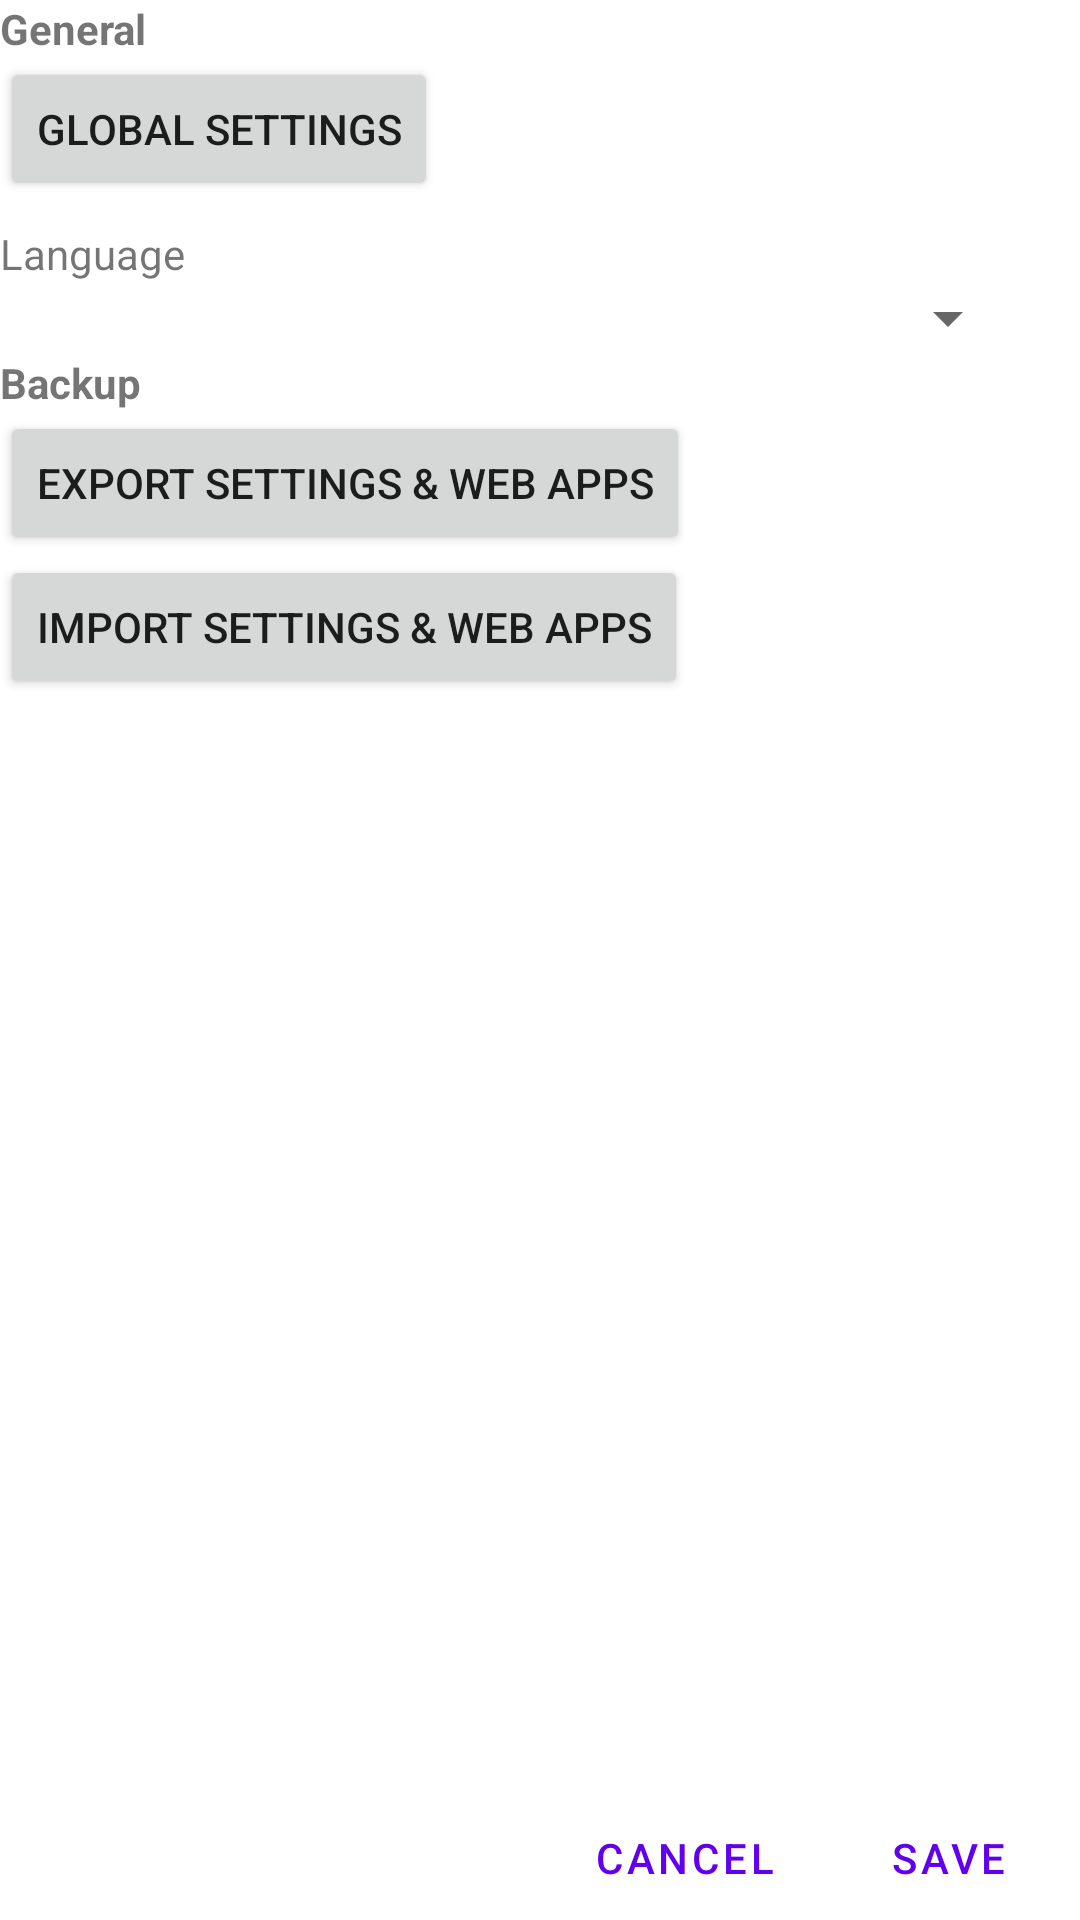

Produce the Android XML layout that renders to this screen, including the resource entries it uses.
<!-- AndroidManifest.xml: fallback theme Theme.MaterialComponents.DayNight.NoActionBar -->
<!-- res/layout/global_settings.xml -->
<?xml version="1.0" encoding="utf-8"?>
<layout xmlns:android="http://schemas.android.com/apk/res/android"
    xmlns:tools="http://schemas.android.com/tools">

    <data>
        <variable
            name="settings"
            type="com.cylonid.nativealpha.model.GlobalSettings" />
    </data>


    <androidx.coordinatorlayout.widget.CoordinatorLayout
        android:id="@+id/layoutSettingsActivity"
        android:layout_width="match_parent"
        android:layout_height="match_parent"
        tools:context=".WebAppSettingsActivity">

        <LinearLayout
            android:layout_width="match_parent"
            android:layout_height="match_parent"
            android:layout_margin="@dimen/margin_activity"
            android:weightSum="100"
            android:orientation="vertical">

            <ScrollView
                android:layout_width="match_parent"
                android:layout_height="0dp"
                android:layout_weight="99"
                android:fadeScrollbars="false"
                android:fillViewport="false"
                android:scrollbarStyle="outsideOverlay">

                <LinearLayout
                    android:layout_width="match_parent"
                    android:layout_height="wrap_content"
                    android:layout_marginEnd="20dp"
                    android:orientation="vertical"
                    android:visibility="visible">

                    <LinearLayout
                        android:id="@+id/sectionGeneral"
                        android:layout_width="match_parent"
                        android:layout_height="wrap_content"
                        android:layout_marginBottom="@dimen/settings_bottom"
                        android:divider="@drawable/empty_10dp_vertical"
                        android:orientation="vertical"
                        android:showDividers="middle">

                        <TextView
                            android:layout_width="match_parent"
                            android:layout_height="wrap_content"
                            android:text="@string/general"
                            android:textAppearance="@style/TextAppearance.AppCompat.Small"
                            android:textStyle="bold" />

                        <Button
                            android:id="@+id/btnGlobalWebApp"
                            android:layout_width="wrap_content"
                            android:layout_height="wrap_content"
                            android:text="@string/global_web_app_settings" />

                        <TextView
                            android:layout_width="match_parent"
                            android:layout_height="wrap_content"
                            android:layout_marginTop="8dp"
                            android:text="@string/language"
                            android:textAppearance="@style/TextAppearance.AppCompat.Small" />

                        <Spinner
                            android:id="@+id/spinnerLanguage"
                            android:layout_width="match_parent"
                            android:layout_height="wrap_content" />

                        <LinearLayout
                            android:id="@+id/layoutUIModeSelection"
                            android:layout_width="match_parent"
                            android:layout_height="wrap_content"
                            android:orientation="vertical"
                            android:visibility="gone">

                            <TextView
                                android:layout_width="wrap_content"
                                android:layout_height="wrap_content"
                                android:text="@string/select_ui_mode" />

                            <Spinner
                                android:id="@+id/dropDownTheme"
                                android:layout_width="match_parent"
                                android:layout_height="wrap_content"
                                android:entries="@array/ui_modes"
                                android:prompt="@string/spinner_prompt"
                                android:spinnerMode="dropdown"
                                tools:listitem="@android:layout/simple_spinner_item" />

                        </LinearLayout>

                        <com.google.android.material.materialswitch.MaterialSwitch
                            android:id="@+id/switchGlobalCache"
                            android:layout_width="match_parent"
                            android:layout_height="wrap_content"
                            android:checked="@={settings.clearCache}"
                            android:text="@string/clear_cache_after_usage" />

                        <com.google.android.material.materialswitch.MaterialSwitch
                            android:id="@+id/switchGlobalMultiTouchReload"
                            android:layout_width="match_parent"
                            android:layout_height="wrap_content"
                            android:checked="@={settings.multitouchReload}"
                            android:text="@string/global_settings_multitouch_reload" />

                        <com.google.android.material.materialswitch.MaterialSwitch
                            android:id="@+id/switchGlobalMultiTouch"
                            android:layout_width="match_parent"
                            android:layout_height="wrap_content"
                            android:checked="@={settings.twoFingerMultitouch}"
                            android:text="@string/use_two_finger_swipes_for_browser_forward_and_backward_navigation" />

                        <com.google.android.material.materialswitch.MaterialSwitch
                            android:id="@+id/switchGlobalMultiTouch3Fingers"
                            android:layout_width="match_parent"
                            android:layout_height="wrap_content"
                            android:checked="@={settings.threeFingerMultitouch}"
                            android:text="@string/use_three_finger_swipes_to_switch_between_web_apps_experimental" />

                        <com.google.android.material.materialswitch.MaterialSwitch
                            android:id="@+id/switchShowProgressbar"
                            android:layout_width="match_parent"
                            android:layout_height="wrap_content"
                            android:checked="@={settings.showProgressbar}"
                            android:text="@string/show_progress_bar_during_page_load" />

                        <com.google.android.material.materialswitch.MaterialSwitch
                            android:id="@+id/switchAlwaysShowSoftwareButtons"
                            android:layout_width="match_parent"
                            android:layout_height="wrap_content"
                            android:checked="@={settings.alwaysShowSoftwareButtons}"
                            android:text="@string/always_show_software_buttons" />


                    </LinearLayout>

                    <LinearLayout
                        android:id="@+id/sectionBackup"
                        android:layout_width="match_parent"
                        android:layout_height="wrap_content"
                        android:layout_marginBottom="@dimen/settings_bottom"
                        android:divider="@drawable/empty_10dp_vertical"
                        android:orientation="vertical"
                        android:showDividers="middle">

                        <TextView
                            android:layout_width="match_parent"
                            android:layout_height="wrap_content"
                            android:text="@string/backup"
                            android:textAppearance="@style/TextAppearance.AppCompat.Small"
                            android:textStyle="bold" />

                        <Button
                            android:id="@+id/btnExportSettings"
                            android:layout_width="wrap_content"
                            android:layout_height="wrap_content"
                            android:text="@string/export_settings_web_apps" />

                        <Button
                            android:id="@+id/btnImportSettings"
                            android:layout_width="wrap_content"
                            android:layout_height="wrap_content"
                            android:text="@string/import_settings_web_apps" />
                    </LinearLayout>
                </LinearLayout>

            </ScrollView>

            <LinearLayout
                style="?android:attr/buttonBarStyle"
                android:layout_width="wrap_content"
                android:layout_height="wrap_content"
                android:layout_gravity="end"
                android:layout_marginBottom="-10dp"
                android:orientation="horizontal">

                <Button
                    android:id="@+id/btnCancel"
                    style="?android:attr/buttonBarButtonStyle"
                    android:layout_width="wrap_content"
                    android:layout_height="wrap_content"
                    android:text="@string/cancel" />

                <Button
                    android:id="@+id/btnSave"
                    style="?android:attr/buttonBarButtonStyle"
                    android:layout_width="wrap_content"
                    android:layout_height="wrap_content"
                    android:text="@string/save" />

            </LinearLayout>
        </LinearLayout>
    </androidx.coordinatorlayout.widget.CoordinatorLayout>
</layout>
<!-- resources referenced by this layout -->
<resources>
  <string-array name="ui_modes">
          <item>System default</item>
          <item>Light Mode</item>
          <item>Dark Mode</item>
      </string-array>
  <string name="always_show_software_buttons">Always show software navigation buttons</string>
  <string name="backup">Backup</string>
  <string name="cancel">Cancel</string>
  <string name="clear_cache_after_usage">Clear cache after usage</string>
  <string name="export_settings_web_apps">Export settings &amp; Web Apps</string>
  <string name="general">General</string>
  <string name="global_settings_multitouch_reload">Use two-finger swipes ↓ to reload page</string>
  <string name="global_web_app_settings">Global Settings</string>
  <string name="import_settings_web_apps">Import settings &amp; Web Apps</string>
  <string name="language">Language</string>
  <string name="save">Save</string>
  <string name="select_ui_mode">Select UI mode</string>
  <string name="show_progress_bar_during_page_load">Show progress bar during page load</string>
  <string name="use_three_finger_swipes_to_switch_between_web_apps_experimental">Use three-finger swipes ⇄ to switch between Web Apps (experimental)</string>
  <string name="use_two_finger_swipes_for_browser_forward_and_backward_navigation">Use two-finger swipes ⇄ for browser forward and backward navigation</string>
</resources>
